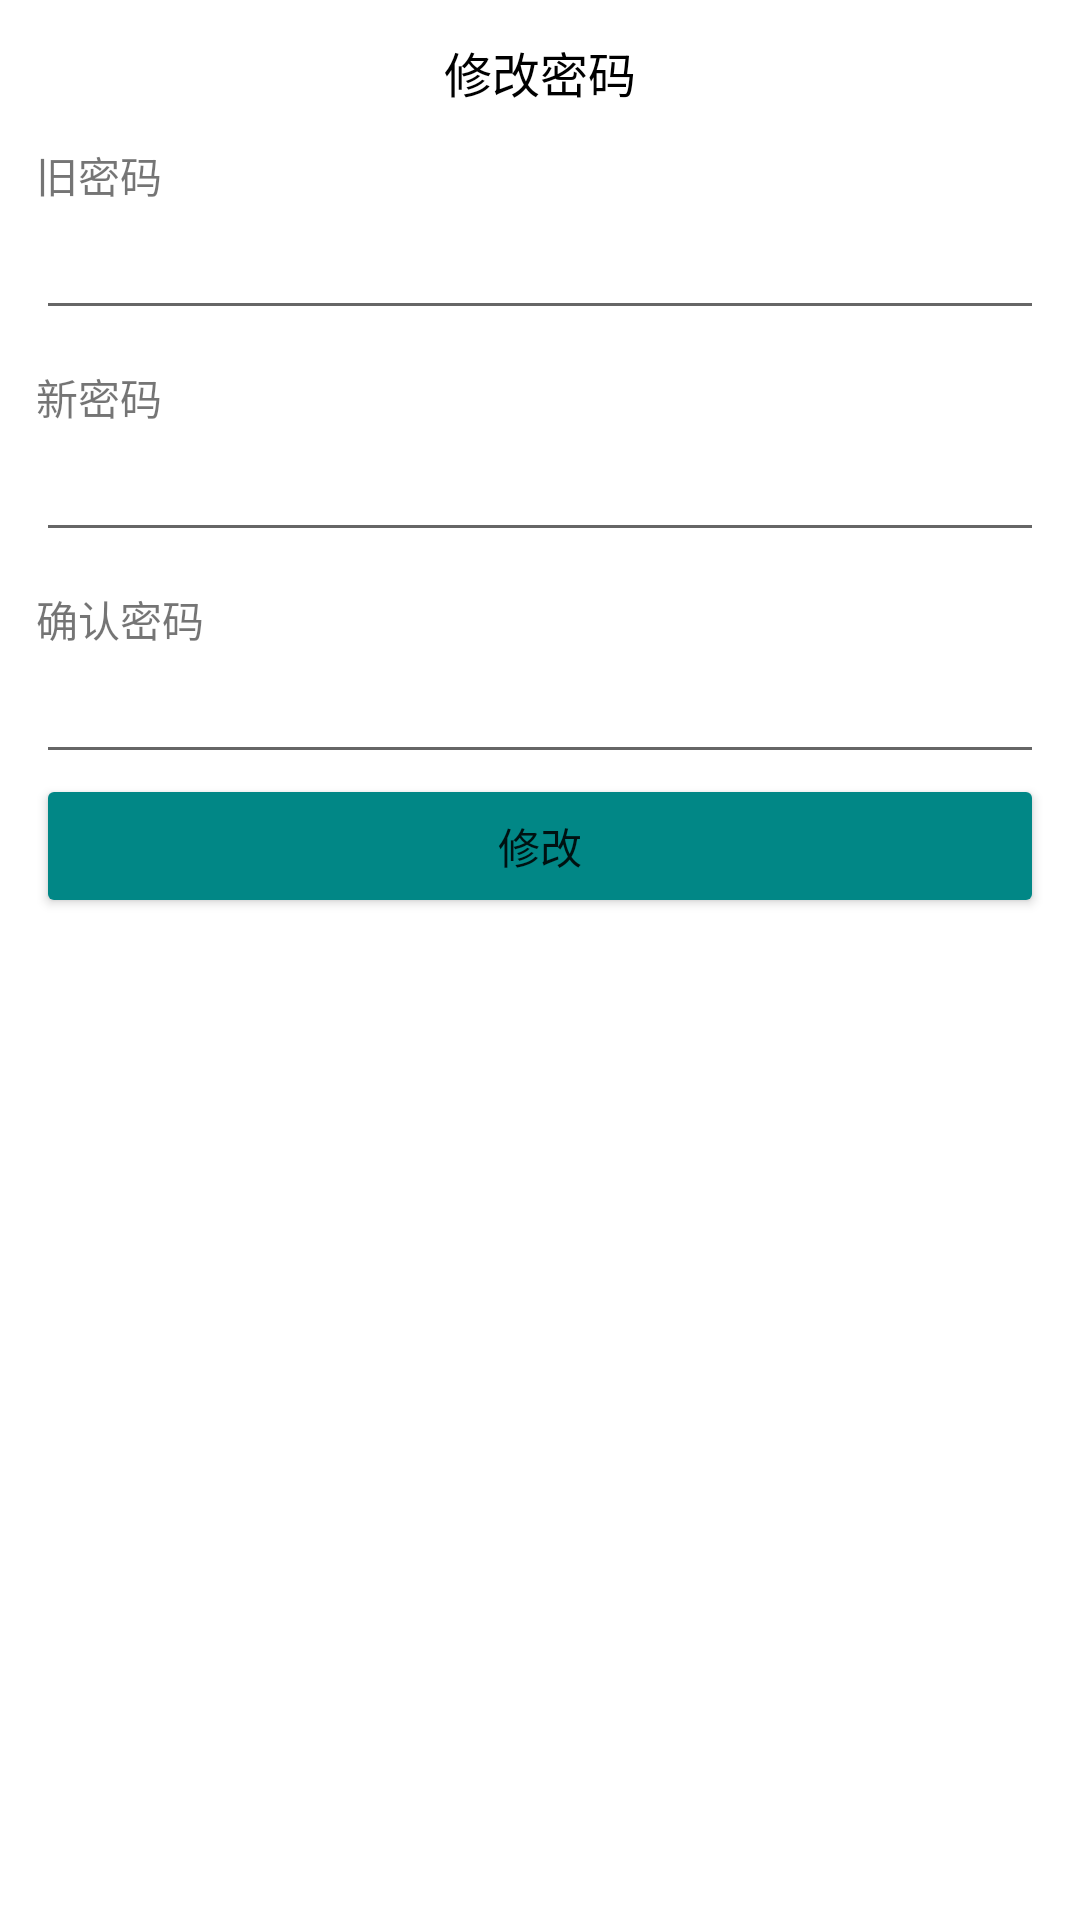

Produce the Android XML layout that renders to this screen, including the resource entries it uses.
<!-- AndroidManifest.xml: application theme Theme.SmcAndroid -->
<!-- res/layout/activity_password_set.xml -->
<?xml version="1.0" encoding="utf-8"?>
<LinearLayout xmlns:android="http://schemas.android.com/apk/res/android"
    android:layout_width="match_parent"
    android:layout_height="match_parent"
    android:orientation="vertical">

    <FrameLayout
        android:layout_width="match_parent"
        android:layout_height="48dp"
        android:background="@color/white">

        <ImageView
            android:id="@+id/back"
            android:layout_width="40dp"
            android:layout_height="40dp"
            android:layout_gravity="center_vertical"
            android:layout_marginStart="12dp"
            android:padding="8dp"
            android:src="@drawable/ic_baseline_arrow_back_24" />

        <TextView
            android:layout_width="wrap_content"
            android:layout_height="wrap_content"
            android:layout_gravity="center"
            android:text="修改密码"
            android:textColor="@color/black"
            android:textSize="16sp" />

    </FrameLayout>

    <LinearLayout
        android:layout_width="match_parent"
        android:layout_height="wrap_content"
        android:layout_marginStart="12dp"
        android:layout_marginEnd="12dp"
        android:orientation="vertical">

        <TextView
            android:layout_width="wrap_content"
            android:layout_height="wrap_content"
            android:text="旧密码" />

        <EditText
            android:id="@+id/source"
            android:layout_width="match_parent"
            android:layout_height="wrap_content"
            android:inputType="textPassword"
            android:singleLine="true" />

        <TextView
            android:layout_width="wrap_content"
            android:layout_height="wrap_content"
            android:layout_marginTop="12dp"
            android:text="新密码" />

        <EditText
            android:id="@+id/pwd0"
            android:layout_width="match_parent"
            android:layout_height="wrap_content"
            android:inputType="textPassword"
            android:singleLine="true" />

        <TextView
            android:layout_width="wrap_content"
            android:layout_height="wrap_content"
            android:layout_marginTop="12dp"
            android:text="确认密码" />

        <EditText
            android:id="@+id/pwd1"
            android:layout_width="match_parent"
            android:layout_height="wrap_content"
            android:inputType="textPassword"
            android:singleLine="true" />

        <Button
            android:id="@+id/post"
            android:layout_width="match_parent"
            android:layout_height="wrap_content"
            android:backgroundTint="@color/teal_700"
            android:text="修改" />

    </LinearLayout>

</LinearLayout>
<!-- resources referenced by this layout -->
<resources>
  <color name="black">#FF000000</color>
  <color name="teal_700">#FF018786</color>
  <color name="white">#FFFFFFFF</color>
  <style name="Theme.SmcAndroid" parent="Theme.MaterialComponents.DayNight.DarkActionBar">
          
          <item name="colorPrimary">@color/purple_500</item>
          <item name="colorPrimaryVariant">@color/purple_700</item>
          <item name="colorOnPrimary">@color/white</item>
          
          <item name="colorSecondary">@color/teal_200</item>
          <item name="colorSecondaryVariant">@color/teal_700</item>
          <item name="colorOnSecondary">@color/black</item>
          
          <item name="android:statusBarColor" tools:targetApi="l">?attr/colorPrimaryVariant</item>
          
      </style>
  <color name="purple_500">#FF6200EE</color>
  <color name="purple_700">#FF3700B3</color>
  <color name="teal_200">#FF03DAC5</color>
</resources>
